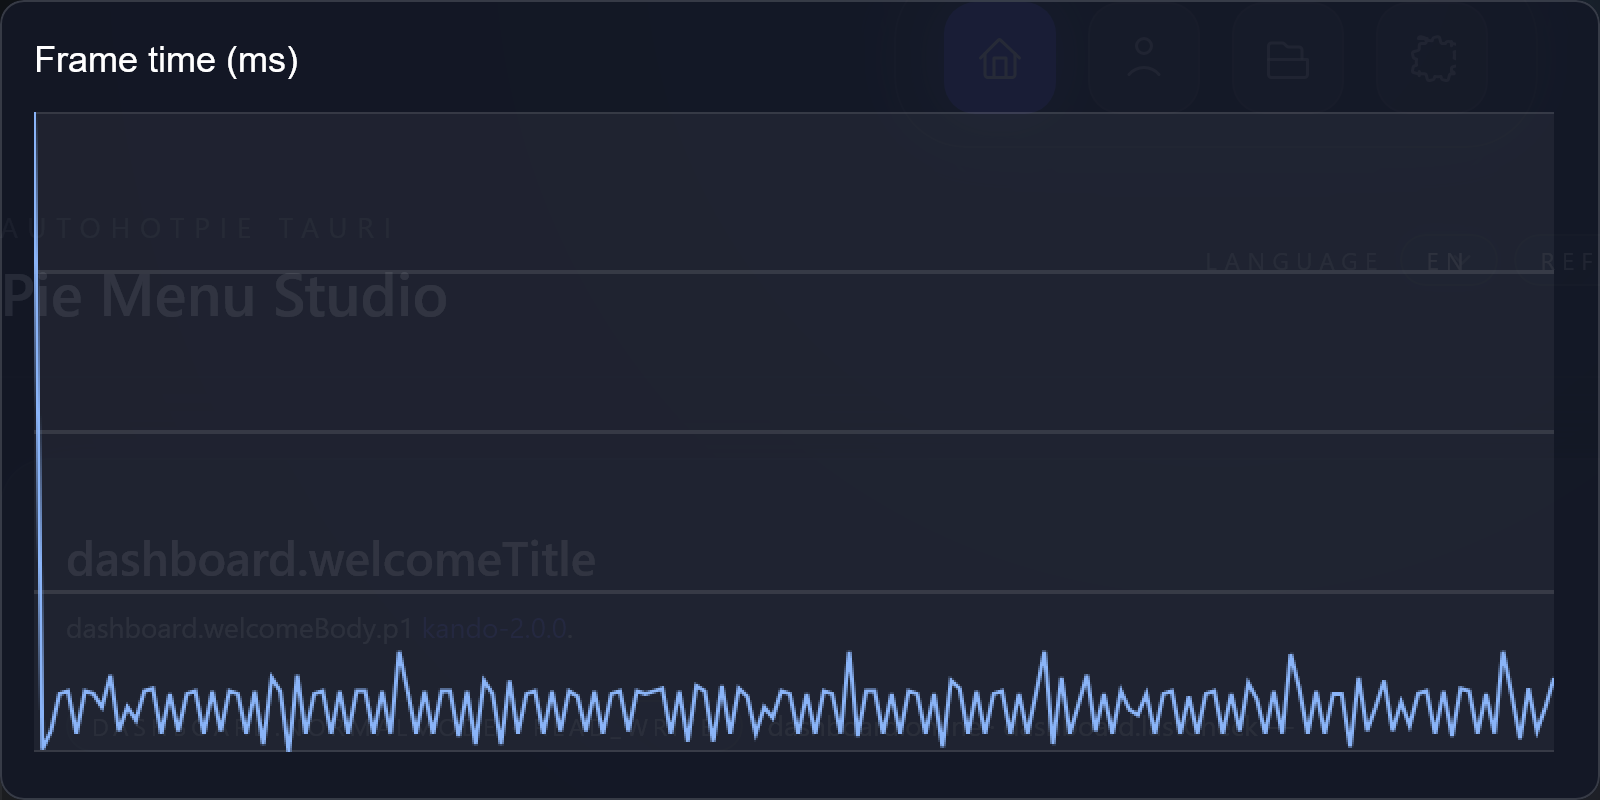

Values plotted in this chart, from the file beside it:
frame, index, frame_time_ms
1, 0, 250
2, 1, 9
3, 2, 16
4, 3, 30
5, 4, 31
6, 5, 15
7, 6, 31
8, 7, 30
9, 8, 25
10, 9, 37
11, 10, 16
12, 11, 25
13, 12, 20
14, 13, 31
15, 14, 32
16, 15, 15
17, 16, 30
18, 17, 16
19, 18, 30
20, 19, 31
21, 20, 15
22, 21, 31
23, 22, 16
24, 23, 31
25, 24, 30
26, 25, 15
27, 26, 31
28, 27, 11
29, 28, 36
30, 29, 31
31, 30, 8
32, 31, 37
33, 32, 15
34, 33, 30
35, 34, 31
36, 35, 15
37, 36, 31
38, 37, 15
39, 38, 31
40, 39, 31
41, 40, 15
42, 41, 31
43, 42, 15
44, 43, 46
45, 44, 31
46, 45, 15
47, 46, 31
48, 47, 15
49, 48, 31
50, 49, 31
51, 50, 14
52, 51, 31
53, 52, 11
54, 53, 35
55, 54, 30
56, 55, 11
57, 56, 35
58, 57, 15
59, 58, 30
60, 59, 31
... 120 more rows
